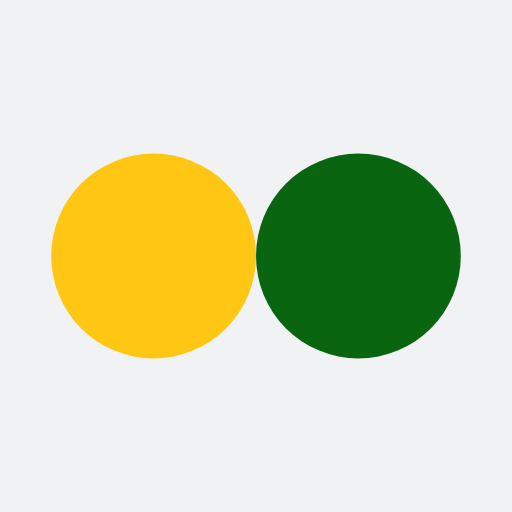
t = 0.00 s
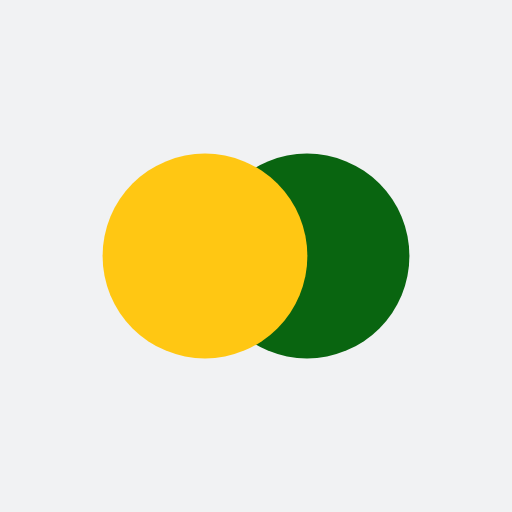
t = 0.13 s
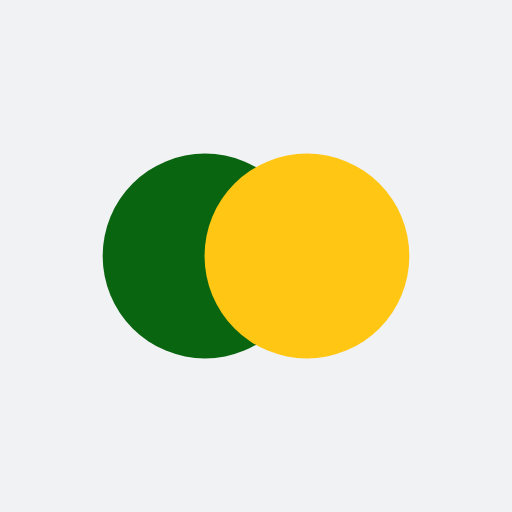
t = 0.38 s
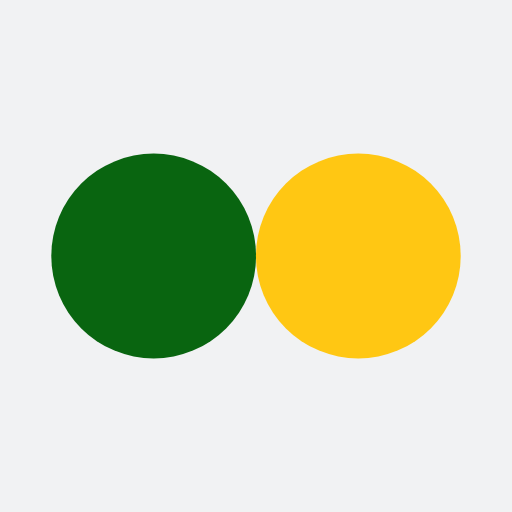
t = 0.51 s
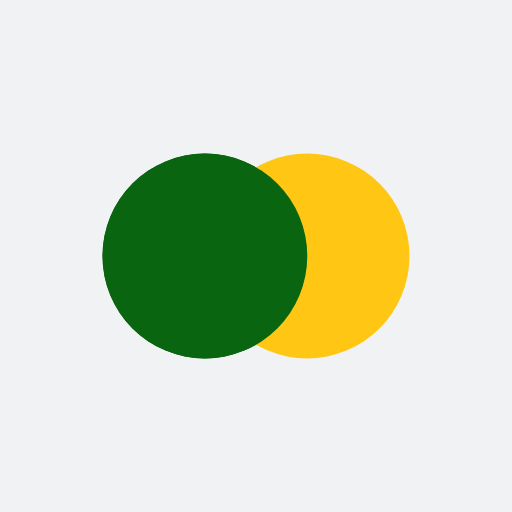
t = 0.64 s
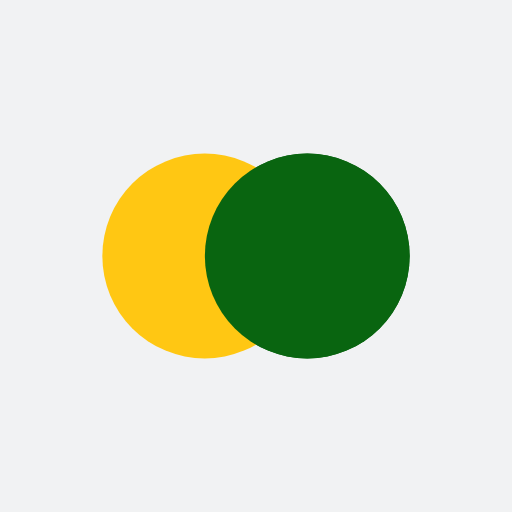
t = 0.89 s

The animated SVG that drew these frames (rendered in a browser with its animation timeline set to each time). Animation: 4 SMIL elements (animate=4); one cycle of 1.02 s, repeats indefinitely.

<?xml version="1.0" encoding="utf-8"?>
<svg xmlns="http://www.w3.org/2000/svg" xmlns:xlink="http://www.w3.org/1999/xlink" style="margin: auto; background: rgb(241, 242, 243); display: block; shape-rendering: auto;" width="200px" height="200px" viewBox="0 0 100 100" preserveAspectRatio="xMidYMid">
<circle cx="30" cy="50" fill="#096510" r="20">
  <animate attributeName="cx" repeatCount="indefinite" dur="1.0204081632653061s" keyTimes="0;0.5;1" values="30;70;30" begin="-0.5102040816326531s"></animate>
</circle>
<circle cx="70" cy="50" fill="#ffc713" r="20">
  <animate attributeName="cx" repeatCount="indefinite" dur="1.0204081632653061s" keyTimes="0;0.5;1" values="30;70;30" begin="0s"></animate>
</circle>
<circle cx="30" cy="50" fill="#096510" r="20">
  <animate attributeName="cx" repeatCount="indefinite" dur="1.0204081632653061s" keyTimes="0;0.5;1" values="30;70;30" begin="-0.5102040816326531s"></animate>
  <animate attributeName="fill-opacity" values="0;0;1;1" calcMode="discrete" keyTimes="0;0.499;0.5;1" dur="1.0204081632653061s" repeatCount="indefinite"></animate>
</circle>
<!-- [ldio] generated by https://loading.io/ --></svg>